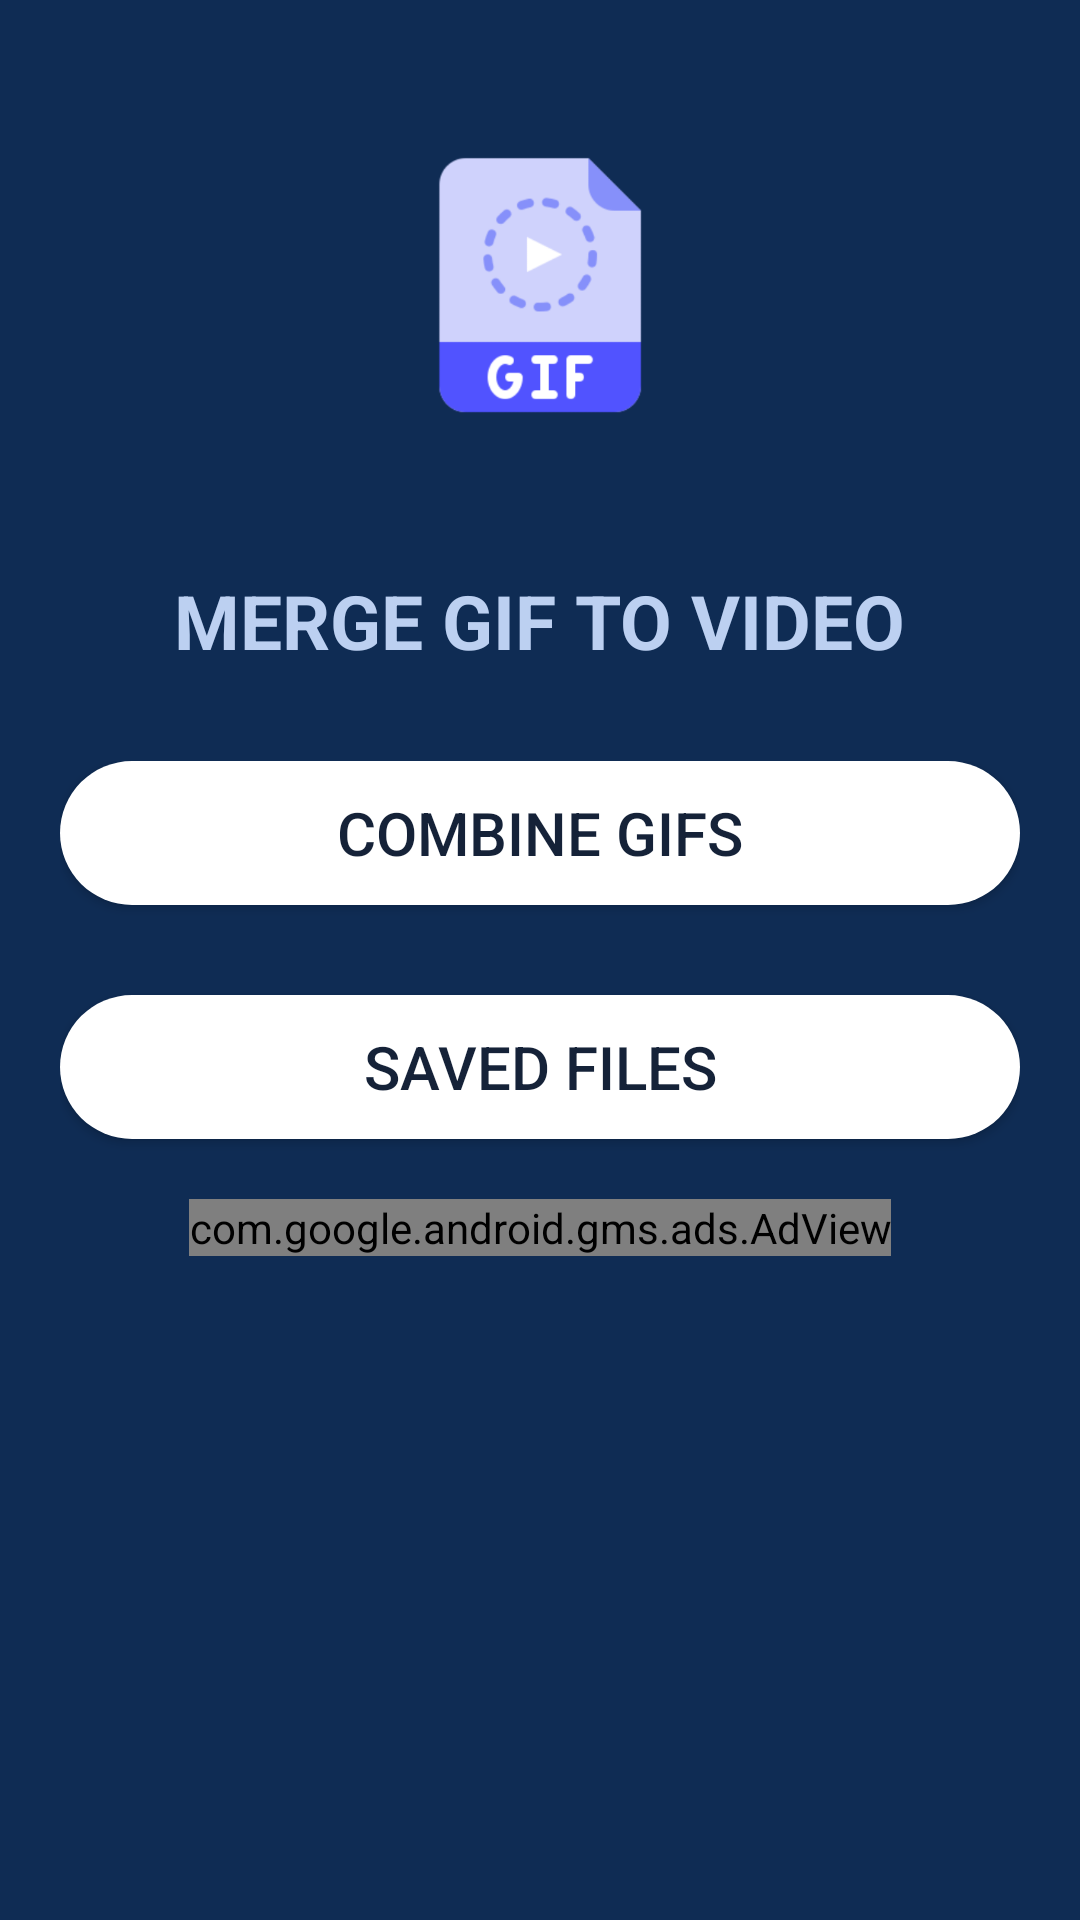

Android layout source for this screen:
<!-- AndroidManifest.xml: application theme Theme.GifToMp4VideoConverter -->
<!-- res/layout/fragment_home.xml -->
<?xml version="1.0" encoding="utf-8"?>
<RelativeLayout xmlns:android="http://schemas.android.com/apk/res/android"
    xmlns:app="http://schemas.android.com/apk/res-auto"
    xmlns:tools="http://schemas.android.com/tools"
    android:layout_width="match_parent"
    android:layout_height="match_parent"
    android:background="#0F2C54"
    tools:context=".HomeFragment">

    <LinearLayout
        android:layout_width="match_parent"
        android:layout_height="match_parent"
        android:paddingHorizontal="20dp"
        android:gravity="center_horizontal"
        android:orientation="vertical">


        <ImageView
            android:id="@+id/imgLogo"
            android:layout_width="130dp"
            android:layout_height="130dp"
            android:layout_marginTop="30dp"
            android:layout_gravity="center_horizontal"
            android:src="@drawable/gif_to_video"/>

        <TextView
            android:layout_width="wrap_content"
            android:layout_height="wrap_content"
            android:textStyle="bold"
            android:textAlignment="center"
            android:layout_marginVertical="30dp"
            android:textSize="25sp"
            android:textColor="@color/light_bg"
            android:text="MERGE GIF TO VIDEO"/>

        <LinearLayout
            android:layout_width="match_parent"
            android:layout_height="wrap_content"
            android:orientation="vertical">

            <androidx.appcompat.widget.AppCompatButton
                android:id="@+id/btnCombineGifs"
                android:layout_width="match_parent"
                android:layout_height="wrap_content"
                android:textSize="20sp"
                android:textColor="@color/dark_bg"
                android:background="@drawable/button_bg"
                android:text="COMBINE GIFS" />


            <androidx.appcompat.widget.AppCompatButton
                android:id="@+id/btnSavedFiles"
                android:text="SAVED FILES"
                android:layout_width="match_parent"
                android:layout_height="wrap_content"
                android:textSize="20sp"
                android:textColor="@color/dark_bg"
                android:layout_marginTop="30dp"
                android:background="@drawable/button_bg"
             />

            <com.google.android.gms.ads.AdView
                xmlns:ads="http://schemas.android.com/apk/res-auto"
                android:id="@+id/adView"
                android:layout_width="wrap_content"
                android:layout_height="wrap_content"
                android:layout_centerHorizontal="true"
                android:layout_alignParentBottom="true"
                ads:adSize="LARGE_BANNER"
                android:layout_gravity="center_horizontal"
                android:layout_marginTop="20dp"
                ads:adUnitId="@string/banner_ads">
            </com.google.android.gms.ads.AdView>


        </LinearLayout>

    </LinearLayout>

</RelativeLayout>
<!-- resources referenced by this layout -->
<resources>
  <color name="dark_bg">#152238</color>
  <color name="light_bg">#BCD0F1</color>
  <!-- drawable button_bg (drawable) -->
  <?xml version="1.0" encoding="utf-8"?>
  <shape xmlns:android="http://schemas.android.com/apk/res/android">
      <corners android:radius="40dp" />
      <solid android:color="@color/white"/>
  <padding android:bottom="10dp" android:left="20dp" android:right="20dp" android:top="10dp"/>
  </shape>
  <!-- drawable gif_to_video: png bitmap (drawable, 18869 bytes) -->
  <string name="banner_ads">ca-app-pub-2439901986027384/2705659357</string>
  <style name="Theme.GifToMp4VideoConverter" parent="Theme.MaterialComponents.DayNight.DarkActionBar">
          
          <item name="colorPrimary">@color/purple_500</item>
          <item name="colorPrimaryVariant">@color/purple_700</item>
          <item name="colorOnPrimary">@color/white</item>
          
          <item name="colorSecondary">@color/teal_200</item>
          <item name="colorSecondaryVariant">@color/teal_700</item>
          <item name="colorOnSecondary">@color/black</item>
          
          <item name="android:statusBarColor" tools:targetApi="l">?attr/colorPrimaryVariant</item>
          
      </style>
  <color name="white">#FFFFFFFF</color>
  <color name="purple_500">#FF6200EE</color>
  <color name="purple_700">#FF3700B3</color>
  <color name="teal_200">#FF03DAC5</color>
  <color name="teal_700">#FF018786</color>
  <color name="black">#FF000000</color>
</resources>
